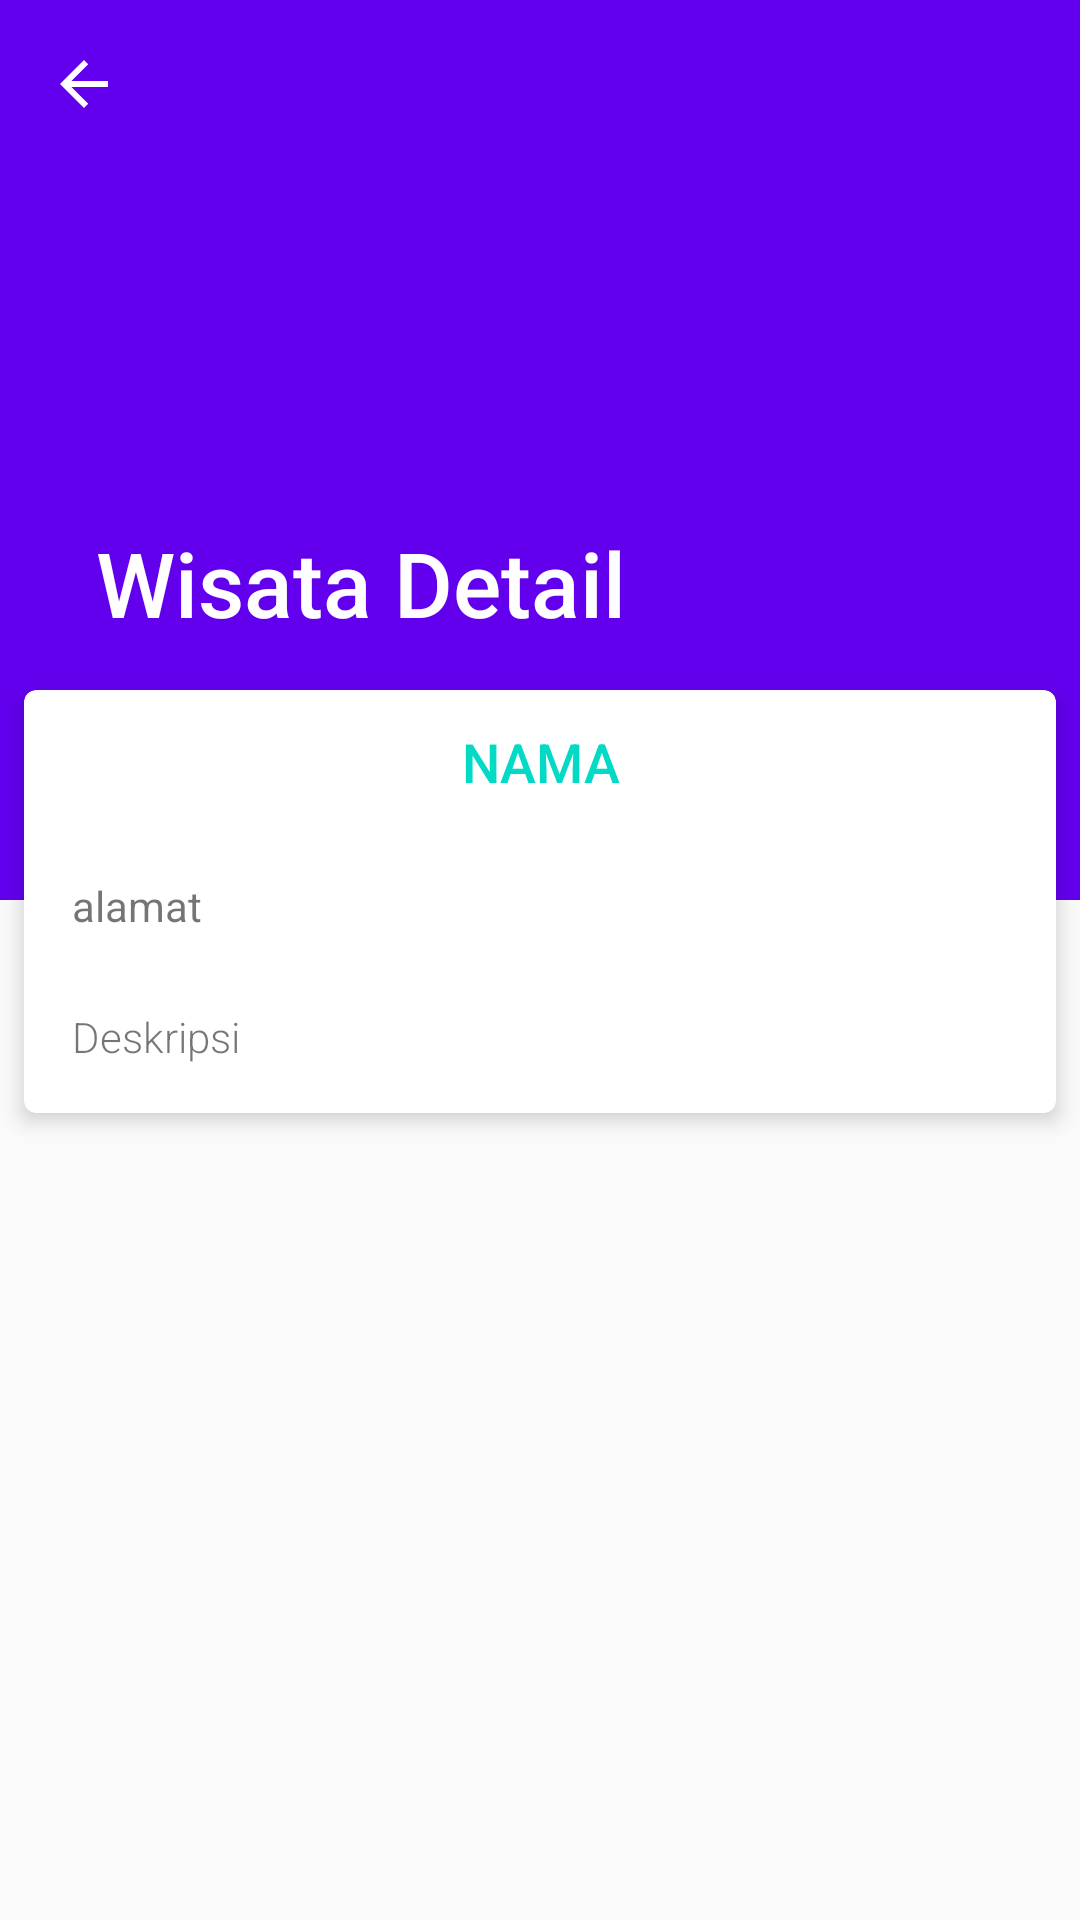

This screen was rendered from an Android layout file. Write that file and the resources it references.
<!-- AndroidManifest.xml: application theme AppTheme -->
<!-- res/layout/activity_wisata_detail.xml -->
<?xml version="1.0" encoding="utf-8"?>
<android.support.design.widget.CoordinatorLayout xmlns:android="http://schemas.android.com/apk/res/android"
    xmlns:app="http://schemas.android.com/apk/res-auto"
    xmlns:tools="http://schemas.android.com/tools"
    android:id="@+id/annonce.main.coordinator"
    android:layout_width="match_parent"
    android:layout_height="match_parent"
    tools:ignore="RtlHardcoded">

    <android.support.design.widget.AppBarLayout
        android:id="@+id/flexible.example.appbar"
        android:layout_width="match_parent"
        android:layout_height="wrap_content"
        android:theme="@style/ThemeOverlay.AppCompat.Dark.ActionBar">

        <android.support.design.widget.CollapsingToolbarLayout
            android:id="@+id/flexible.example.collapsing"
            android:layout_width="match_parent"
            android:layout_height="300dp"
            app:contentScrim="?colorPrimary"
            app:expandedTitleMarginBottom="94dp"
            app:expandedTitleTextAppearance="@style/CollapsingTextAppearance.Inverse"
            app:layout_scrollFlags="scroll|exitUntilCollapsed"
            app:title="Wisata Detail">

            <ImageView
                android:id="@+id/detail_gambar"
                android:layout_width="fill_parent"
                android:layout_height="match_parent"
                android:scaleType="centerCrop"
                android:src="@drawable/london_flat"
                android:tint="#BB3E50B4" />

            <android.support.v7.widget.Toolbar
                android:id="@+id/flexible.example.toolbar"
                style="@style/ToolBarWithNavigationBack"
                android:layout_width="match_parent"
                android:layout_height="?attr/actionBarSize"
                android:background="@null"
                app:layout_collapseMode="pin" />
        </android.support.design.widget.CollapsingToolbarLayout>
    </android.support.design.widget.AppBarLayout>

    <android.support.v4.widget.NestedScrollView
        android:layout_width="match_parent"
        android:layout_height="match_parent"
        android:scrollbars="none"
        app:behavior_overlapTop="78dp"
        app:layout_behavior="@string/appbar_scrolling_view_behavior">

        <LinearLayout
            android:layout_width="match_parent"
            android:layout_height="wrap_content"
            android:orientation="vertical">

            <android.support.v7.widget.CardView
                android:id="@+id/flexible.example.cardview"
                android:layout_width="match_parent"
                android:layout_height="wrap_content"
                android:layout_margin="8dp"
                app:cardBackgroundColor="@android:color/white"
                app:cardCornerRadius="4dp"
                app:cardElevation="4dp"
                app:contentPaddingBottom="16dp"
                app:contentPaddingLeft="16dp"
                app:contentPaddingRight="16dp">

                <LinearLayout
                    android:layout_width="match_parent"
                    android:layout_height="wrap_content"
                    android:orientation="vertical">

                    <TextView
                        android:id="@+id/detail_nama"
                        style="@style/TextComponent.ItemRow"
                        android:layout_width="match_parent"
                        android:layout_height="wrap_content"
                        android:gravity="center"
                        android:text="nama"
                        android:textAppearance="@style/TextAppearance.Header"
                        android:textSize="18sp" />

                    <TextView
                        android:id="@+id/detail_alamat"
                        style="@style/TextComponent.ItemRow"
                        android:layout_width="match_parent"
                        android:layout_height="wrap_content"
                        android:text="alamat" />

                    <TextView
                        android:layout_marginTop="10dp"
                        android:id="@+id/detail_deskripsi"
                        android:layout_width="match_parent"
                        android:layout_height="wrap_content"
                        android:fontFamily="sans-serif-light"
                        android:lineSpacingExtra="2dp"
                        android:text="Deskripsi"
                        />
                </LinearLayout>
            </android.support.v7.widget.CardView>
        </LinearLayout>
    </android.support.v4.widget.NestedScrollView>

</android.support.design.widget.CoordinatorLayout>
<!-- resources referenced by this layout -->
<resources>
  <style name="CollapsingTextAppearance.Inverse">
          <item name="android:textSize">30sp</item>
      </style>
  <style name="TextAppearance.Header">
          <item name="android:textAllCaps">true</item>
          <item name="android:fontFamily">sans-serif-medium</item>
          <item name="android:textColor">?colorAccent</item>
      </style>
  <style name="TextComponent.ItemRow">
          <item name="android:gravity">center_vertical</item>
          <item name="android:minHeight">48dp</item>
      </style>
  <style name="ToolBarWithNavigationBack">
          <item name="navigationIcon">@drawable/abc_ic_ab_back_material</item>
      </style>
  <style name="AppTheme" parent="Theme.AppCompat.Light.DarkActionBar">
          
          <item name="colorPrimary">@color/colorPrimary</item>
          <item name="colorPrimaryDark">@color/colorPrimaryDark</item>
          <item name="colorAccent">@color/colorAccent</item>
      </style>
  <!-- not gathered from this repository: default colours our renderer supplied (Android Studio template values) -->
  <color name="colorPrimary">#FF6200EE</color>
  <color name="colorPrimaryDark">#FF3700B3</color>
  <color name="colorAccent">#FF03DAC5</color>
</resources>
